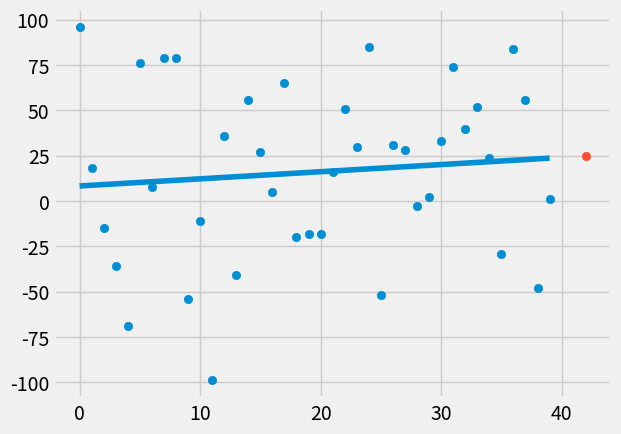

The matplotlib source for this figure:
from statistics import mean
import numpy as np
import random
import matplotlib.pyplot as plt
from matplotlib import style
style.use('fivethirtyeight')

## Random generation of arrays of equal length
# xs = np.array([1,2,3,4,5,6], dtype=np.float64)
# ys = np.array([5,4,6,5,6,7], dtype=np.float64)

def create_dataset(howmany, variance, step=2, correlation=False):
    val = 1
    ys = []
    ## For number of datapoints we need
    for i in range(howmany):
        ## Get a number between and append it to ys
        y = val + random.randrange(-variance, variance)
        ys.append(y)
        ## If correlation is positive, increase the val
        if correlation and correlation == 'pos':
            val += step
        ## else reduce the val
        elif correlation and correlation == 'neg':
            val -= step
    xs = [i for i in range(len(ys))]
    return np.array(xs, dtype=np.float64), np.array(ys, dtype=np.float64)

## function to generate the slope
def best_fit_slope(xs, ys):
    i = mean(xs) * mean(ys)
    j = mean(xs*ys)
    k = mean(xs) ** 2
    l = mean(xs ** 2)
    m = (i - j)/(k - l)
    return m

def yintercept(m, xs, ys):
    i = mean(ys)
    j = m * mean(xs)
    b = i - j
    return b

def squared_error(ys_orig, ys_line):
    return sum((ys_orig - ys_line) ** 2)

def coefficient_of_variance(ys_orig, ys_line):
    ys_mean_line = [mean(ys_orig) for y in ys_orig]
    squared_error_regr = squared_error(ys_orig, ys_line)
    squared_error_mean = squared_error(ys_orig, ys_mean_line)
    return 1 - (squared_error_regr/squared_error_mean)
    # return None

xs, ys = create_dataset(40, 100, 2)
m = best_fit_slope(xs, ys)
b = yintercept(m, xs, ys)

## Generate the regression line using the formula
regression_line = [(m * x)+b for x in xs]
# print(m, b)

rsquared = coefficient_of_variance(ys, regression_line)
print(rsquared)

predict_x = 42
predict_y = (m * predict_x)+b

plt.scatter(xs, ys)
plt.scatter(predict_x, predict_y)
plt.plot(xs, regression_line)
plt.show()
